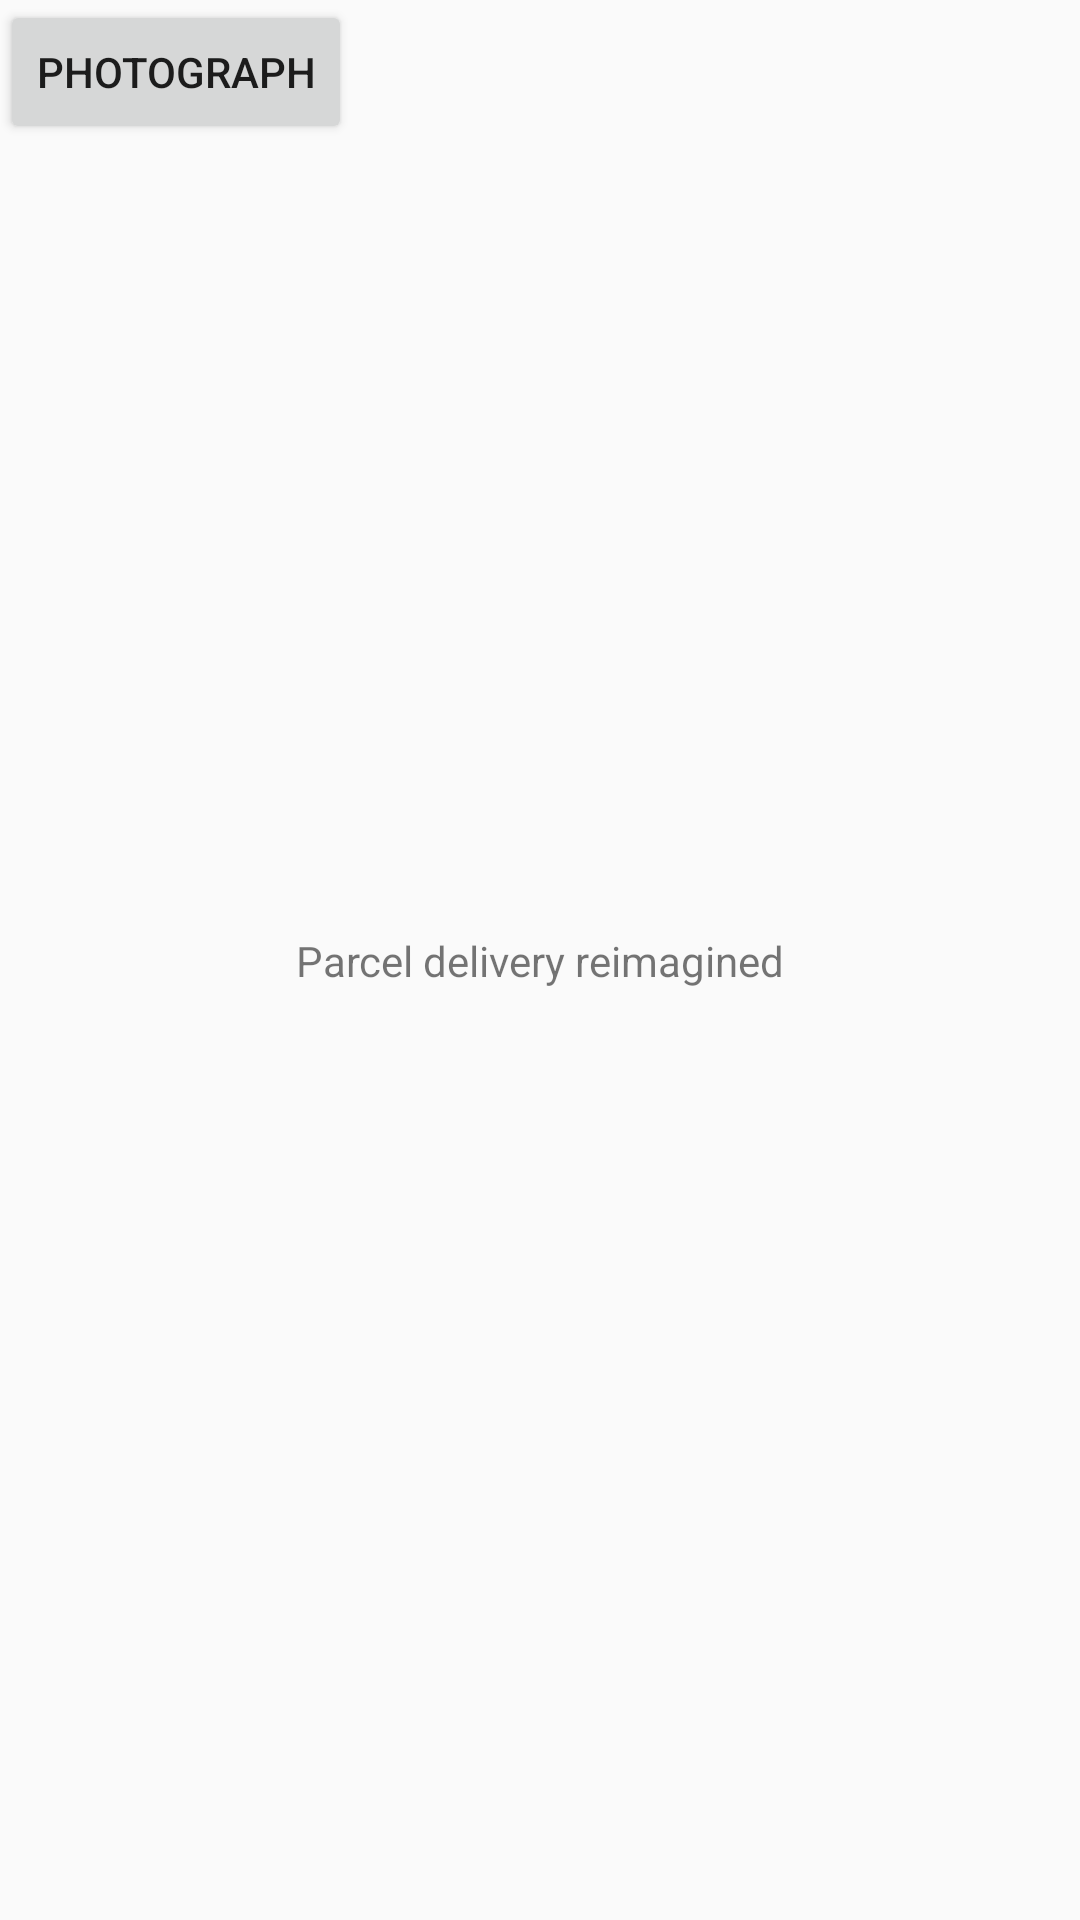

Produce the Android XML layout that renders to this screen, including the resource entries it uses.
<!-- AndroidManifest.xml: application theme AppTheme -->
<!-- res/layout/activity_main.xml -->
<?xml version="1.0" encoding="utf-8"?>
<android.support.constraint.ConstraintLayout xmlns:android="http://schemas.android.com/apk/res/android"
    xmlns:app="http://schemas.android.com/apk/res-auto"
    xmlns:tools="http://schemas.android.com/tools"
    android:layout_width="match_parent"
    android:layout_height="match_parent"
    tools:context=".MainActivity">

    <TextView
        android:layout_width="wrap_content"
        android:layout_height="wrap_content"
        android:text="@string/byline"
        app:layout_constraintBottom_toBottomOf="parent"
        app:layout_constraintLeft_toLeftOf="parent"
        app:layout_constraintRight_toRightOf="parent"
        app:layout_constraintTop_toTopOf="parent" />

    <Button
        android:id="@+id/button"
        android:layout_width="wrap_content"
        android:layout_height="wrap_content"
        android:text="Photograph"
        tools:layout_editor_absoluteX="161dp"
        tools:layout_editor_absoluteY="490dp" />

</android.support.constraint.ConstraintLayout>
<!-- resources referenced by this layout -->
<resources>
  <string name="byline">Parcel delivery reimagined</string>
  <style name="AppTheme" parent="Theme.AppCompat.Light.DarkActionBar">
          
          <item name="colorPrimary">@color/colorPrimary</item>
          <item name="colorPrimaryDark">@color/colorPrimaryDark</item>
          <item name="colorAccent">@color/colorAccent</item>
          <item name="actionBarTheme">@style/ToolbarStyle</item>
  
      </style>
  <color name="colorPrimary">#FFFF00</color>
  <color name="colorPrimaryDark">#CCCC00</color>
  <color name="colorAccent">#000000</color>
  <style name="ToolbarStyle" parent="Theme.AppCompat.Light">
          <item name="android:textColorPrimary">@color/black</item>
          <item name="actionOverflowButtonStyle">@style/actionOverflowButtonStyle</item>
          <item name="android:textColorSecondary">@color/red</item>
      </style>
  <color name="black">#000000</color>
  <style name="actionOverflowButtonStyle" parent="@style/Widget.AppCompat.ActionButton.Overflow">
          <item name="android:tint">@color/red</item>
      </style>
  <color name="red">#ff0000</color>
</resources>
